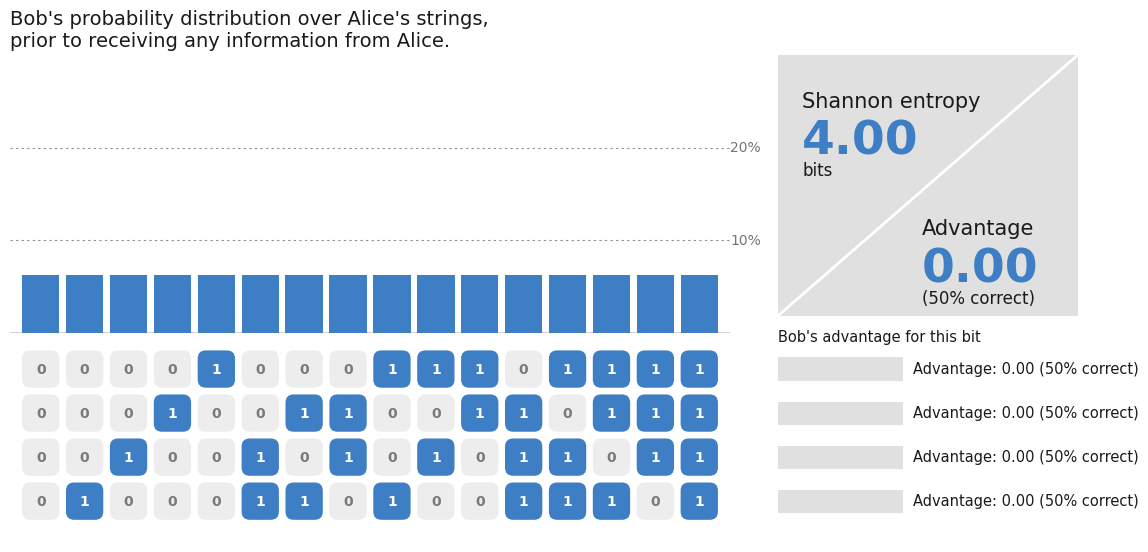
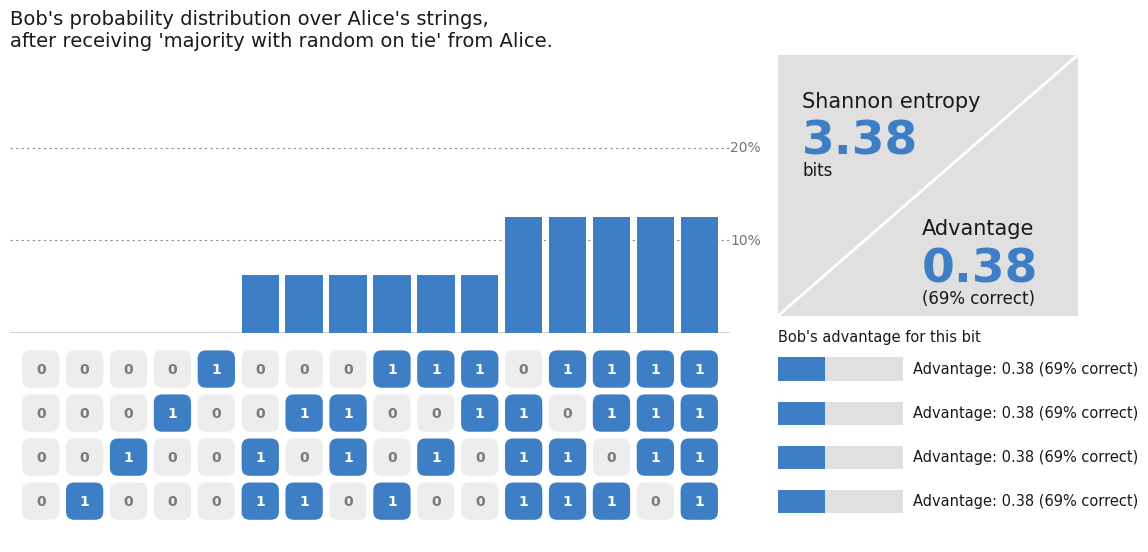
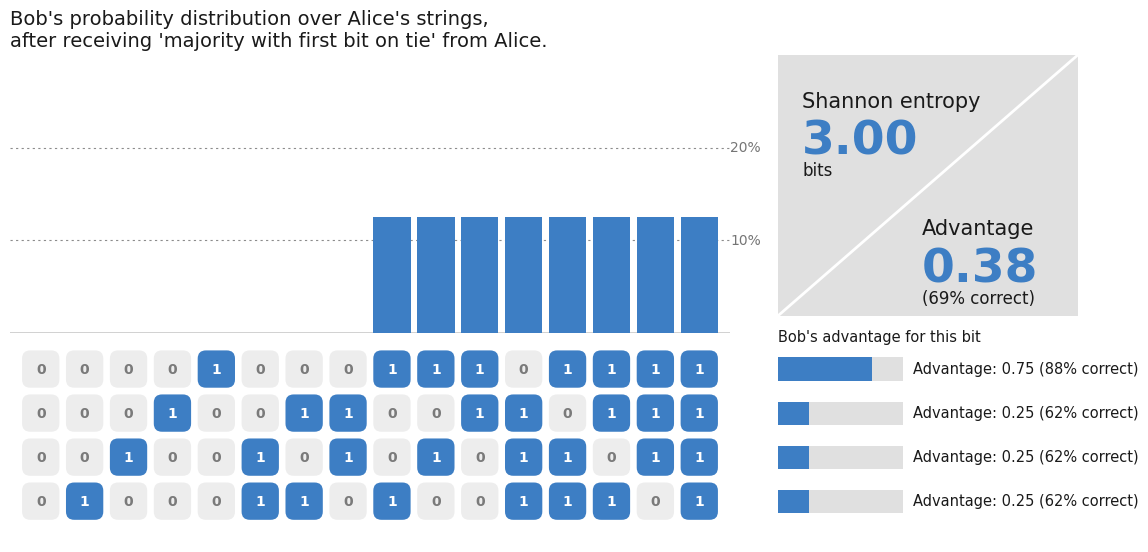
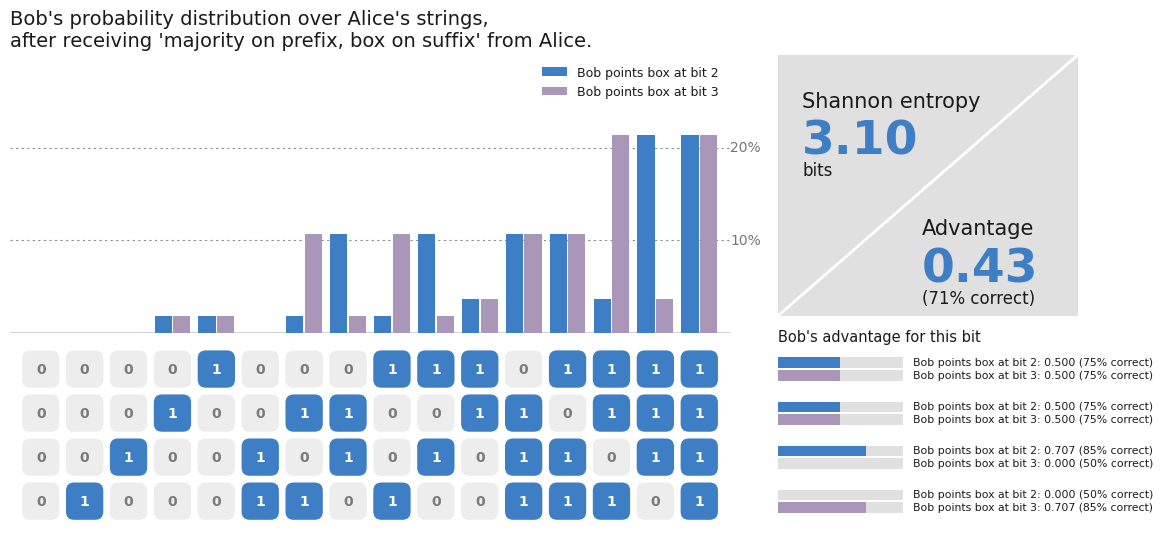

Reproduce these figures in Python, in order.
"""
Generate multiple figures, each with:
- Title
- Filename
- One or more probability distributions
- Legend labels when multiple distributions are plotted
"""

from dataclasses import dataclass
from pathlib import Path

import matplotlib as mpl
import matplotlib.pyplot as plt
import numpy as np
from matplotlib.lines import Line2D
from matplotlib.patches import FancyBboxPatch, Rectangle


# =====================================================================
# INPUT
# =====================================================================

# All input strings, sorted by Hamming weight.
STRINGS = sorted(
    [tuple(int(c) for c in format(i, "04b")) for i in range(16)],
    key=sum,
)


@dataclass
class FigureSpec:
    title: str
    out_path: str
    probs: list | np.ndarray
    labels: list[str] | None = None


# ---------------------------------------------------------------------
# Uniform prior
# ---------------------------------------------------------------------

UNIFORM = FigureSpec(
    title=(
        "Bob's probability distribution over Alice's strings,\n"
        "prior to receiving any information from Alice."
    ),
    out_path="fig4_uniform.png",
    probs=np.full(16, 1 / 16),
)


# ---------------------------------------------------------------------
# Majority, random on ties
# ---------------------------------------------------------------------

PROBS_MAJ = []

for s in STRINGS:
    if sum(s) < 2:
        PROBS_MAJ.append(0.0)
    elif sum(s) > 2:
        PROBS_MAJ.append(1.0)
    else:
        PROBS_MAJ.append(0.5)

PROBS_MAJ = np.asarray(PROBS_MAJ, dtype=float)
PROBS_MAJ /= PROBS_MAJ.sum()

MAJORITY = FigureSpec(
    title=(
        "Bob's probability distribution over Alice's strings,\n"
        "after receiving 'majority with random on tie' from Alice."
    ),
    out_path="fig4_majority.png",
    probs=PROBS_MAJ,
)


# ---------------------------------------------------------------------
# Majority, first bit on ties
# ---------------------------------------------------------------------

PROBS_FRST = []

for s in STRINGS:
    if sum(s) < 2:
        PROBS_FRST.append(0.0)
    elif sum(s) > 2:
        PROBS_FRST.append(1.0)
    elif s[0] == 1:
        PROBS_FRST.append(1.0)
    else:
        PROBS_FRST.append(0.0)

PROBS_FRST = np.asarray(PROBS_FRST, dtype=float)
PROBS_FRST /= PROBS_FRST.sum()

FIRST_BIT = FigureSpec(
    title=(
        "Bob's probability distribution over Alice's strings,\n"
        "after receiving 'majority with first bit on tie' from Alice."
    ),
    out_path="fig4_first_bit.png",
    probs=PROBS_FRST,
)


# ---------------------------------------------------------------------
# Hybrid
# ---------------------------------------------------------------------

# Majority on prefix bits 0 and 1, quantum box on suffix bits 2 and 3.
#
# Prefix:
#   00 -> Alice sends 0
#   11 -> Alice sends 1
#   01 or 10 -> tie, with uniform marginal
#
# Thus, conditioned on classical message M = 1:
prefix_post = {
    (0, 0): 0.00,
    (1, 1): 0.50,
    (0, 1): 0.25,
    (1, 0): 0.25,
}

s2 = 1 / np.sqrt(2)


def hybrid_posterior(measured_suffix_bit: int) -> np.ndarray:
    """
    Return Bob's posterior when his box targets suffix bit 2 or 3.

    The targeted suffix bit is recovered with probability

        0.5 * (1 + 1/sqrt(2)) ≈ 0.854,

    while the other suffix bit remains uniformly distributed.
    """
    if measured_suffix_bit not in (2, 3):
        raise ValueError("measured_suffix_bit must be 2 or 3.")

    q = {2: 0.5, 3: 0.5}
    q[measured_suffix_bit] = 0.5 * (1 + s2)

    posterior = np.zeros(16, dtype=float)

    for k, s in enumerate(STRINGS):
        a0, a1, a2, a3 = s

        posterior[k] = (
            prefix_post[(a0, a1)]
            * (q[2] if a2 == 1 else 1 - q[2])
            * (q[3] if a3 == 1 else 1 - q[3])
        )

    posterior /= posterior.sum()
    return posterior


HYBRID = FigureSpec(
    title=(
        "Bob's probability distribution over Alice's strings,\n"
        "after receiving 'majority on prefix, box on suffix' from Alice."
    ),
    out_path="fig4_hybrid.png",
    probs=[
        hybrid_posterior(2),
        hybrid_posterior(3),
    ],
    labels=[
        "Bob points box at bit 2",
        "Bob points box at bit 3",
    ],
)


FIGURES = [
    UNIFORM,
    MAJORITY,
    FIRST_BIT,
    HYBRID,
]


# =====================================================================
# OUTPUT AND DISPLAY SETTINGS
# =====================================================================

OUTPUT_DIR = Path("./Quantum Advantage a QSeaBattle Game")

Y_MAX = 0.30
GRID_LINES = [0.10, 0.20]

SHOW_ENTROPY = True
SHOW_PER_BIT = True

SAVE = True
DPI = 200


# =====================================================================
# STYLE
# =====================================================================

INK = "#1A1A1A"
BLUE = "#3D7EC4"
GREYBAR = "#E0E0E0"

ZERO_FACE = "#EDEDED"
ONE_FACE = BLUE

ZERO_TXT = "#7A7A7A"
ONE_TXT = "white"

BAR_WIDTH = 0.85
CELL_GAP_FRAC = 0.18

# Additional colours are automatically taken from Matplotlib's default
# colour cycle for multi-distribution figures.
MULTI_COLORS = [
    BLUE,
    "#A996B9",
    "#E18A35",
    "#5A9E6F",
    "#C85B65",
]


mpl.rcParams.update(
    {
        "figure.facecolor": "white",
        "savefig.facecolor": "white",
        "font.family": "sans-serif",
        "font.sans-serif": ["DejaVu Sans"],
        "mathtext.fontset": "cm",
        "text.color": INK,
        "font.size": 13,
    }
)


# =====================================================================
# CALCULATIONS
# =====================================================================

def normalise_distribution(probs: np.ndarray) -> np.ndarray:
    """Return a validated, normalised probability distribution."""
    probs = np.asarray(probs, dtype=float)

    if probs.shape != (16,):
        raise ValueError(
            f"Each probability distribution must have shape (16,), "
            f"not {probs.shape}."
        )

    if np.any(probs < 0):
        raise ValueError("Probabilities may not be negative.")

    total = probs.sum()

    if total <= 0:
        raise ValueError("Probability distribution has zero total weight.")

    return probs / total


def get_distributions(spec: FigureSpec) -> list[np.ndarray]:
    """
    Convert FigureSpec.probs into a list of normalised distributions.

    Supports either:
    - one 16-element distribution;
    - a list or array of multiple 16-element distributions.
    """
    raw = np.asarray(spec.probs, dtype=float)

    if raw.ndim == 1:
        distributions = [normalise_distribution(raw)]

    elif raw.ndim == 2:
        distributions = [
            normalise_distribution(row)
            for row in raw
        ]

    else:
        raise ValueError(
            f"{spec.out_path}: probs must be one- or two-dimensional."
        )

    if spec.labels is not None and len(spec.labels) != len(distributions):
        raise ValueError(
            f"{spec.out_path}: number of labels must match "
            f"number of distributions."
        )

    return distributions


def shannon(probs: np.ndarray) -> float:
    """Shannon entropy in bits."""
    probs = np.asarray(probs, dtype=float)
    probs = probs[probs > 1e-12]

    return float(-np.sum(probs * np.log2(probs)))


def binary_entropy(q: float) -> float:
    """Binary entropy in bits."""
    if q <= 0 or q >= 1:
        return 0.0

    return float(
        -(q * np.log2(q) + (1 - q) * np.log2(1 - q))
    )


def per_bit(probs: np.ndarray) -> list[tuple[float, float]]:
    """
    For each bit position, return:

        (optimal probability of guessing correctly, binary entropy)
    """
    probs = normalise_distribution(probs)

    output = []

    for j in range(4):
        p1 = sum(
            probs[i]
            for i in range(16)
            if STRINGS[i][j] == 1
        )

        p_correct = max(p1, 1 - p1)
        output.append((p_correct, binary_entropy(p1)))

    return output


# =====================================================================
# DRAWING
# =====================================================================

def draw_string_cells(
    ax,
    figure_width: float,
    figure_height: float,
    axes_width: float,
) -> list[float]:
    """
    Draw the 4 × 16 bit-string grid.

    Returns the vertical centre coordinate of each bit row.
    """
    ax.set_xlim(-0.7, 15.7)

    axes_width_inches = axes_width * figure_width
    axes_height_inches = 0.34 * figure_height

    x_span = 16.4
    inches_per_x = axes_width_inches / x_span

    cell_width = BAR_WIDTH
    cell_inches = cell_width * inches_per_x

    y_range_cells = axes_height_inches / cell_inches
    ax.set_ylim(-y_range_cells * cell_width, 0.0)

    gap = cell_width * CELL_GAP_FRAC
    top = -0.15 * cell_width

    row_centres = []

    for row_index in range(4):
        cell_y = (
            top
            - (row_index + 1) * cell_width
            - row_index * gap
        )
        row_centres.append(cell_y + cell_width / 2)

    for string_index, string in enumerate(STRINGS):
        for row_index, bit in enumerate(string):
            cell_y = (
                top
                - (row_index + 1) * cell_width
                - row_index * gap
            )

            ax.add_patch(
                FancyBboxPatch(
                    (
                        string_index - cell_width / 2,
                        cell_y,
                    ),
                    cell_width,
                    cell_width,
                    boxstyle=(
                        "round,pad=0,"
                        f"rounding_size={cell_width * 0.22}"
                    ),
                    facecolor=ONE_FACE if bit else ZERO_FACE,
                    edgecolor="none",
                    mutation_aspect=1,
                    clip_on=False,
                )
            )

            ax.text(
                string_index,
                cell_y + cell_width / 2,
                str(bit),
                ha="center",
                va="center",
                fontsize=10,
                color=ONE_TXT if bit else ZERO_TXT,
                fontweight="bold",
            )

    ax.axis("off")
    return row_centres


def draw_probability_bars(
    ax,
    distributions: list[np.ndarray],
    labels: list[str] | None,
) -> None:
    """Draw one or more grouped probability distributions."""
    xs = np.arange(16)
    count = len(distributions)

    for grid_level in GRID_LINES:
        ax.axhline(
            grid_level,
            color=INK,
            linewidth=0.8,
            linestyle=(0, (2, 3)),
            alpha=0.5,
            zorder=1,
        )

        ax.text(
            15.7,
            grid_level,
            f"{int(grid_level * 100)}%",
            va="center",
            ha="left",
            fontsize=10,
            color=INK,
            alpha=0.6,
        )

    if count == 1:
        ax.bar(
            xs,
            distributions[0],
            width=BAR_WIDTH,
            color=MULTI_COLORS[0],
            zorder=3,
        )

    else:
        # Together, all bars for one string occupy BAR_WIDTH.
        individual_width = BAR_WIDTH / count

        for distribution_index, probs in enumerate(distributions):
            offset = (
                distribution_index - (count - 1) / 2
            ) * individual_width

            ax.bar(
                xs + offset,
                probs,
                width=individual_width * 0.92,
                color=MULTI_COLORS[distribution_index],
                label=(
                    labels[distribution_index]
                    if labels is not None
                    else f"Distribution {distribution_index + 1}"
                ),
                zorder=3,
            )

        ax.legend(
            loc="upper right",
            frameon=False,
            fontsize=9,
            ncol=1,
        )

    ax.set_xlim(-0.7, 15.7)
    ax.set_ylim(0, Y_MAX)
    ax.set_xticks([])
    ax.set_yticks([])

    for spine in ax.spines.values():
        spine.set_visible(False)

    ax.axhline(0, color=INK, linewidth=1.0)


def draw_per_bit_panel(
    fig,
    ax_left,
    row_centres: list[float],
    distributions: list[np.ndarray],
    labels: list[str] | None,
) -> None:
    """Draw the horizontal per-bit advantage bars."""
    ax_right = fig.add_axes([0.70, 0.04, 0.26, 0.34])

    ax_right.set_ylim(ax_left.get_ylim())
    ax_right.set_xlim(0, 1.55)
    ax_right.axis("off")

    ax_right.text(
        0.0,
        1.0,
        "Bob's advantage for this bit",
        transform=ax_right.transAxes,
        ha="left",
        va="bottom",
        fontsize=10.5,
        color=INK,
    )

    number_of_distributions = len(distributions)
    stats = [per_bit(probs) for probs in distributions]

    track_width = 0.62

    # The complete stack retains approximately the height of the
    # original single-distribution bar.
    total_stack_height = BAR_WIDTH * 0.62
    gap = BAR_WIDTH * 0.06 if number_of_distributions > 1 else 0.0

    available_height = (
        total_stack_height
        - gap * (number_of_distributions - 1)
    )

    individual_height = available_height / number_of_distributions

    for bit_index, row_centre in enumerate(row_centres):
        for distribution_index in range(number_of_distributions):
            p_correct, _ = stats[distribution_index][bit_index]
            advantage = 2 * p_correct - 1

            stack_offset = (
                distribution_index
                - (number_of_distributions - 1) / 2
            ) * (individual_height + gap)

            y_centre = row_centre - stack_offset

            ax_right.add_patch(
                Rectangle(
                    (
                        0,
                        y_centre - individual_height / 2,
                    ),
                    track_width,
                    individual_height,
                    facecolor=GREYBAR,
                    edgecolor="none",
                )
            )

            ax_right.add_patch(
                Rectangle(
                    (
                        0,
                        y_centre - individual_height / 2,
                    ),
                    advantage * track_width,
                    individual_height,
                    facecolor=MULTI_COLORS[distribution_index],
                    edgecolor="none",
                )
            )

            if number_of_distributions == 1:
                text = (
                    f"Advantage: {advantage:.2f} "
                    f"({int(round(p_correct * 100))}% correct)"
                )
                text_size = 10.5

            else:
                label = (
                    labels[distribution_index]
                    if labels is not None
                    else f"Distribution {distribution_index + 1}"
                )

                text = (
                    f"{label}: {advantage:.3f} "
                    f"({int(round(p_correct * 100))}% correct)"
                )
                text_size = 7.8

            ax_right.text(
                track_width + 0.05,
                y_centre,
                text,
                va="center",
                ha="left",
                fontsize=text_size,
                color=INK,
            )


def draw_summary_box(fig, probs: np.ndarray) -> None:
    """
    Draw entropy and mean advantage.

    For multi-distribution figures this receives only the first
    distribution.
    """
    xpos = 0.70
    ypos = 0.43

    ax_summary = fig.add_axes([xpos, ypos, 0.25, 0.45])
    ax_summary.axis("off")

    ax_summary.add_patch(
        Rectangle(
            (0.0, 0.0),
            1.0,
            1.0,
            transform=ax_summary.transAxes,
            facecolor=GREYBAR,
            edgecolor="none",
            zorder=2,
        )
    )

    ax_summary.add_line(
        Line2D(
            [0.0, 1.0],
            [0.0, 1.0],
            transform=ax_summary.transAxes,
            color="white",
            linewidth=2.0,
            zorder=3,
        )
    )

    entropy = shannon(probs)

    bit_statistics = per_bit(probs)
    bit_correct_probabilities = [
        p_correct
        for p_correct, _ in bit_statistics
    ]

    mean_correct = float(np.mean(bit_correct_probabilities))
    mean_advantage = 2 * mean_correct - 1

    fig.text(
        xpos + 0.02,
        ypos + 0.37,
        "Shannon entropy",
        ha="left",
        va="center",
        fontsize=15,
        color=INK,
    )

    fig.text(
        xpos + 0.02,
        ypos + 0.30,
        f"{entropy:.2f}",
        ha="left",
        va="center",
        fontsize=34,
        color=BLUE,
        fontweight="bold",
    )

    fig.text(
        xpos + 0.02,
        ypos + 0.25,
        "bits",
        ha="left",
        va="center",
        fontsize=12,
        color=INK,
    )

    fig.text(
        xpos + 0.12,
        ypos + 0.15,
        "Advantage",
        ha="left",
        va="center",
        fontsize=15,
        color=INK,
    )

    fig.text(
        xpos + 0.12,
        ypos + 0.08,
        f"{mean_advantage:.2f}",
        ha="left",
        va="center",
        fontsize=34,
        color=BLUE,
        fontweight="bold",
    )

    fig.text(
        xpos + 0.12,
        ypos + 0.03,
        f"({int(round(100 * mean_correct))}% correct)",
        ha="left",
        va="center",
        fontsize=12,
        color=INK,
    )


def create_figure(spec: FigureSpec) -> plt.Figure:
    """Create one complete figure from a FigureSpec."""
    distributions = get_distributions(spec)

    figure_width = 12.0
    figure_height = 5.8

    fig = plt.figure(figsize=(figure_width, figure_height))

    left = 0.06
    main_width = 0.60

    ax_bars = fig.add_axes(
        [left, 0.40, main_width, 0.48]
    )

    ax_cells = fig.add_axes(
        [left, 0.04, main_width, 0.34]
    )

    draw_probability_bars(
        ax_bars,
        distributions,
        spec.labels,
    )

    ax_bars.set_title(
        spec.title,
        fontsize=14,
        loc="left",
    )

    row_centres = draw_string_cells(
        ax_cells,
        figure_width,
        figure_height,
        main_width,
    )

    if SHOW_PER_BIT:
        draw_per_bit_panel(
            fig,
            ax_cells,
            row_centres,
            distributions,
            spec.labels,
        )

    if SHOW_ENTROPY:
        # Summary box deliberately uses only the first distribution.
        draw_summary_box(fig, distributions[0])

    return fig


# =====================================================================
# MAIN
# =====================================================================

def main() -> None:
    """Generate every figure listed in FIGURES."""
    OUTPUT_DIR.mkdir(parents=True, exist_ok=True)

    for spec in FIGURES:
        fig = create_figure(spec)
        output_path = OUTPUT_DIR / spec.out_path

        if SAVE:
            fig.savefig(
                output_path,
                dpi=DPI,
                facecolor="white",
                bbox_inches=None,
            )

            distributions = get_distributions(spec)

            entropy_values = [
                round(shannon(probs), 3)
                for probs in distributions
            ]

            print(
                f"Saved {output_path} "
                f"| entropies = {entropy_values}"
            )

            plt.close(fig)

        else:
            plt.show(block=True)


if __name__ == "__main__":
    main()
